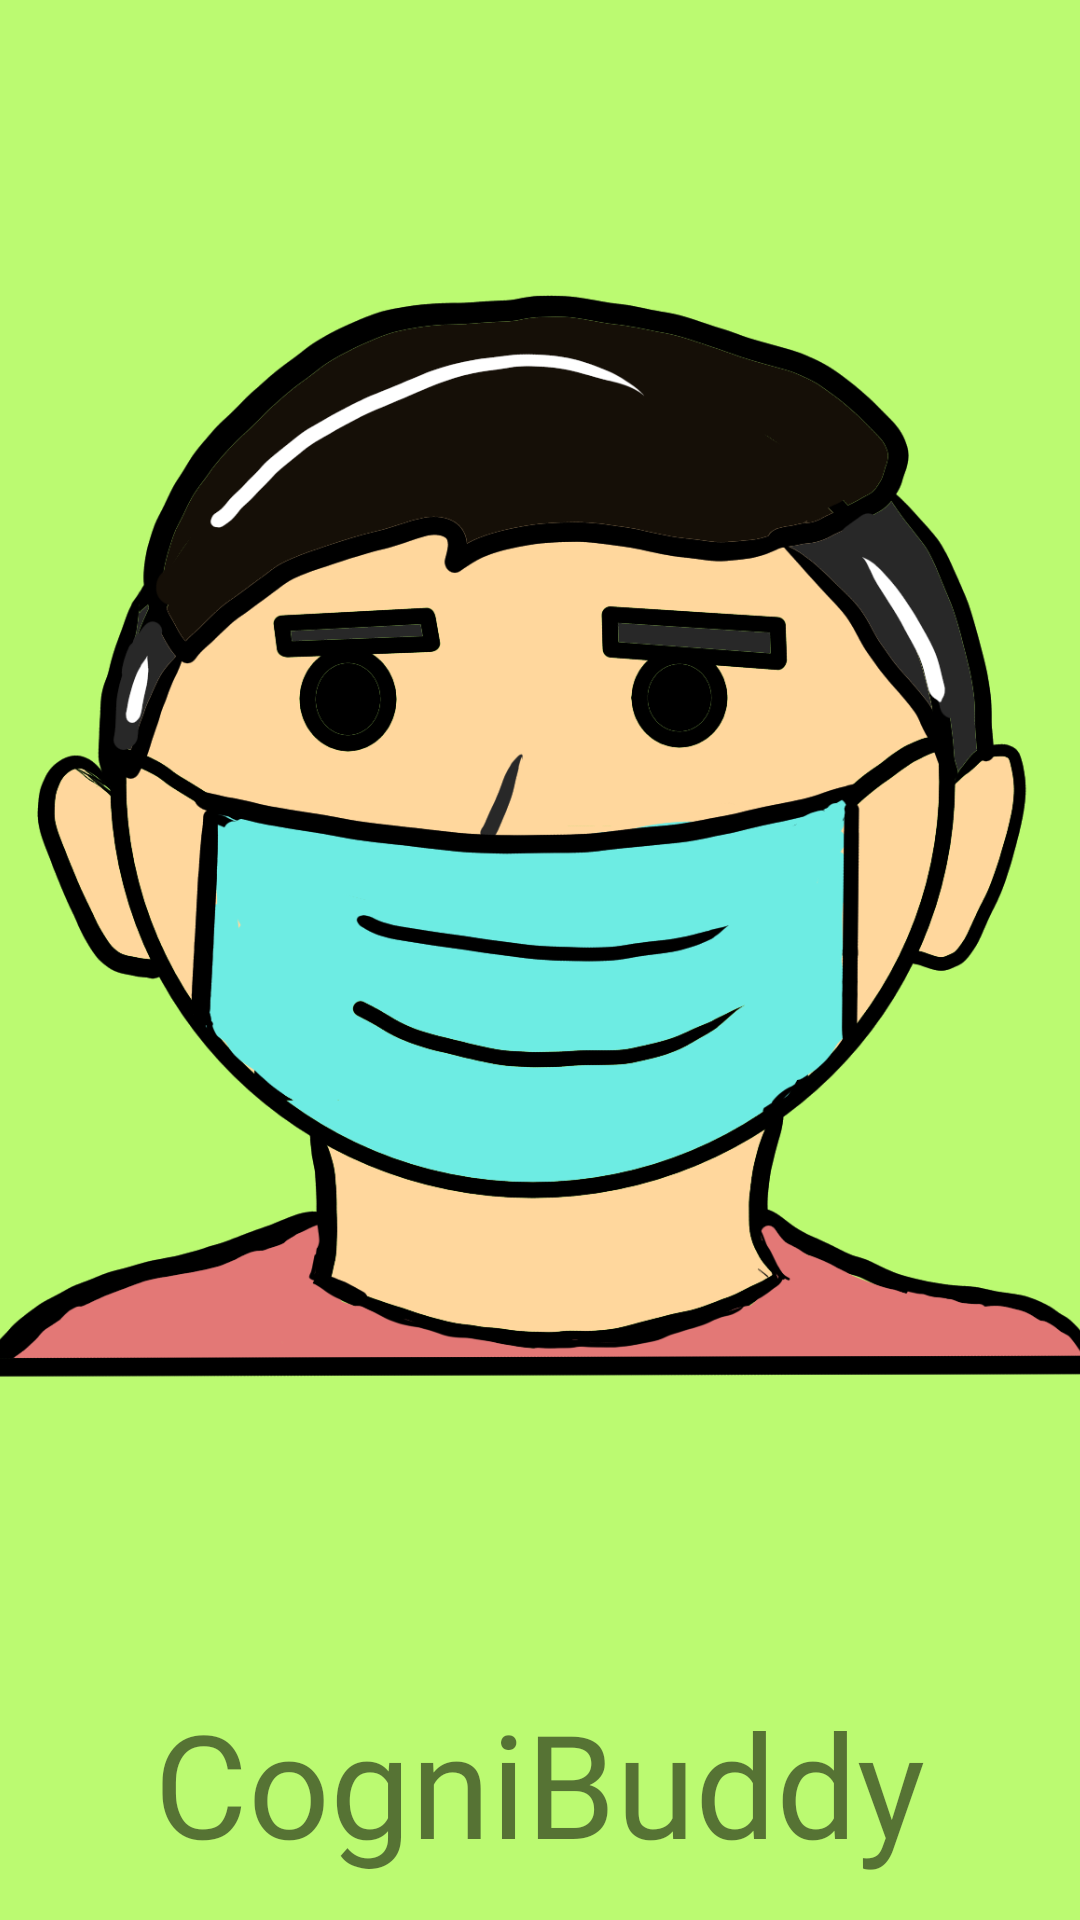

Layout XML and referenced resources for this Android screen:
<!-- AndroidManifest.xml: application theme Theme.NwHacks_2021 -->
<!-- res/layout/opening_activity.xml -->
<?xml version="1.0" encoding="utf-8"?>
<androidx.constraintlayout.widget.ConstraintLayout
    xmlns:android="http://schemas.android.com/apk/res/android"
    xmlns:app="http://schemas.android.com/apk/res-auto"
    xmlns:tools="http://schemas.android.com/tools"
    android:layout_width="match_parent"
    android:layout_height="match_parent"
    android:background="@color/backgroundColour">


    <ImageView
        android:id="@+id/openingimage"
        android:layout_width="373dp"
        android:layout_height="560dp"
        app:layout_constraintBottom_toBottomOf="parent"
        app:layout_constraintEnd_toEndOf="parent"
        app:layout_constraintStart_toStartOf="parent"
        app:layout_constraintTop_toTopOf="parent"
        app:layout_constraintVertical_bias="0.023"
        app:srcCompat="@mipmap/wearingmaskog" />

    <TextView
        android:id="@+id/textView5"
        android:layout_width="wrap_content"
        android:layout_height="wrap_content"
        android:fontFamily="@font/exo_bold"
        android:text="CogniBuddy"
        android:textSize="48sp"
        app:layout_constraintBottom_toBottomOf="parent"
        app:layout_constraintEnd_toEndOf="parent"
        app:layout_constraintHorizontal_bias="0.498"
        app:layout_constraintStart_toStartOf="parent"
        app:layout_constraintTop_toBottomOf="@+id/openingimage"
        app:layout_constraintVertical_bias="0.0" />
</androidx.constraintlayout.widget.ConstraintLayout>
<!-- resources referenced by this layout -->
<resources>
  <color name="backgroundColour">#BBFA71</color>
  <!-- mipmap wearingmaskog: png bitmap (mipmap-xhdpi, 191694 bytes) -->
  <style name="Theme.NwHacks_2021" parent="Theme.MaterialComponents.DayNight.NoActionBar">
          
          <item name="colorPrimary">@color/purple_500</item>
          <item name="colorPrimaryVariant">@color/purple_700</item>
          <item name="colorOnPrimary">@color/white</item>
          
          <item name="colorSecondary">@color/teal_200</item>
          <item name="colorSecondaryVariant">@color/teal_700</item>
          <item name="colorOnSecondary">@color/black</item>
          
          <item name="android:statusBarColor" tools:targetApi="l">?attr/colorPrimaryVariant</item>
          
      </style>
  <color name="purple_500">#FF6200EE</color>
  <color name="purple_700">#FF3700B3</color>
  <color name="white">#FFFFFFFF</color>
  <color name="teal_200">#FF03DAC5</color>
  <color name="teal_700">#FF018786</color>
  <color name="black">#FF000000</color>
</resources>
